Run: headless pygame with SDL's dummy video driver; simulated clock (each Clock.tick advances the game by its frame time, no real sleeping); random seed 0; keys injected as events and as key.get_pressed() state; no mouse input.
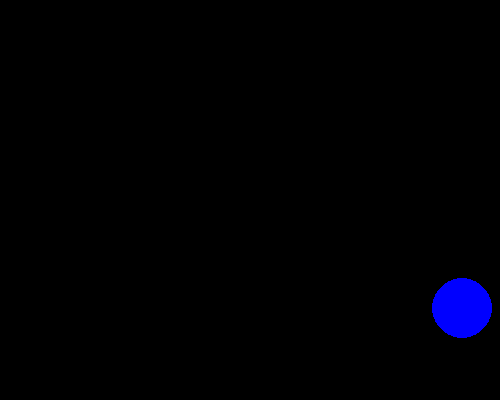
Frame 1 of 4 · flips 1–60 · no input
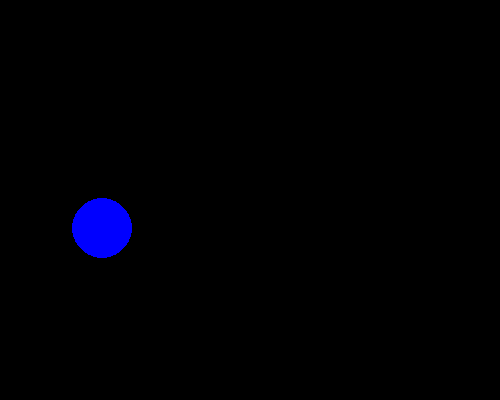
Frame 2 of 4 · flips 61–180 · tapped SPACE, RETURN · held RIGHT (→), D
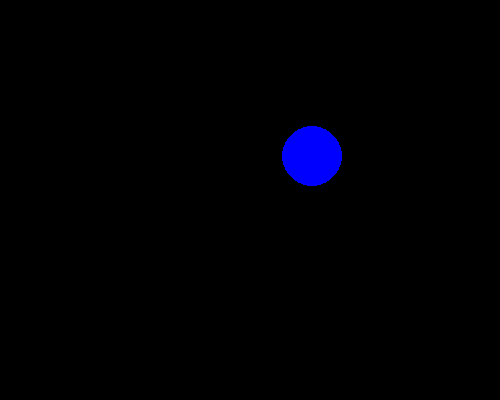
Frame 3 of 4 · flips 181–300 · held DOWN (↓), S
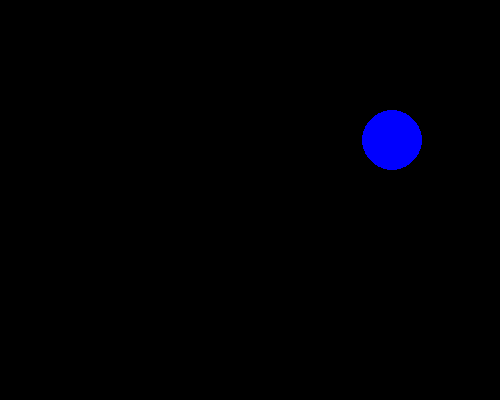
Frame 4 of 4 · flips 301–420 · held LEFT (←), A, UP (↑), W

The pygame program that drew these frames:

# Speed

import pygame, sys, time, random
from pygame.locals import *

# User-defined classes

class Dot:
   bgColor = pygame.Color('black')
   bColor = pygame.Color('blue')
   rColor = pygame.Color('red')
   maxSpeed = 4
   minSpeed = 1

   def __init__(self, surface):
      self.surface = surface
      self.center = [250, 200]
      self.radius = 30
      self.color = Dot.bColor
      self.speed = [1, 1]
      
   def moveDot(self):
      size = self.surface.get_size()
      for coord in range(2):
         self.center[coord] = self.center[coord] + self.speed[coord]
         if self.center[coord] < self.radius: # check left or top
            self.speed[coord] = -self.speed[coord]
         if self.center[coord] + self.radius > size[coord]:
            self.speed[coord] = -self.speed[coord]
   
   def draw(self):
      if self.speed[0] or self.speed[1] != 0:
         pygame.draw.circle(self.surface, self.color, self.center, self.radius)
      else:
         pygame.draw.circle(self.surface, Dot.rColor, self.center, self.radius)
   
   def randomizeSpeed(self):
      for coord in range(2):
         self.speed[coord] = random.randint(Dot.minSpeed, Dot.maxSpeed)
      
   def handleKey(self, key): 
      if key == K_a:
         self.speed[0] -= 1
      if key == K_d:
         self.speed[0] += 1
      if key == K_w:
         self.speed[1] += 1
      if key == K_s:
         self.speed[1] -= 1
         
   def update(self):
      if False:
         return True
      else:
         self.surface.fill(Dot.bgColor)
         self.moveDot()
         self.draw()
         return False
         
# User-defined functions

def main():

   # Initialize pygame
   pygame.init()

   # Set window size and title, and frame delay
   surfaceSize = (500, 400) # example window size
   windowTitle = 'Speed' # example title
   frameDelay = 0.02 # smaller is faster game

   # Create the window
   surface = pygame.display.set_mode(surfaceSize, 0, 0)
   pygame.display.set_caption(windowTitle)

   # create and initialize objects
   gameOver = False
   dot = Dot(surface)

   # Draw Objects
   dot.randomizeSpeed()
   dot.draw()
   
   # Refresh the display
   pygame.display.update()

   # Loop forever
   while True:
      # Handle events
      for event in pygame.event.get():
         if event.type == QUIT:
            pygame.quit()
            sys.exit()
         # Handle additional events
         if event.type == KEYDOWN and not gameOver:
            dot.handleKey(event.key)

      # Update and draw objects for the next frame
      dot.update()

      # Refresh the display
      pygame.display.update()

      # Set the frame speed by pausing between frames
      time.sleep(frameDelay)

main()
